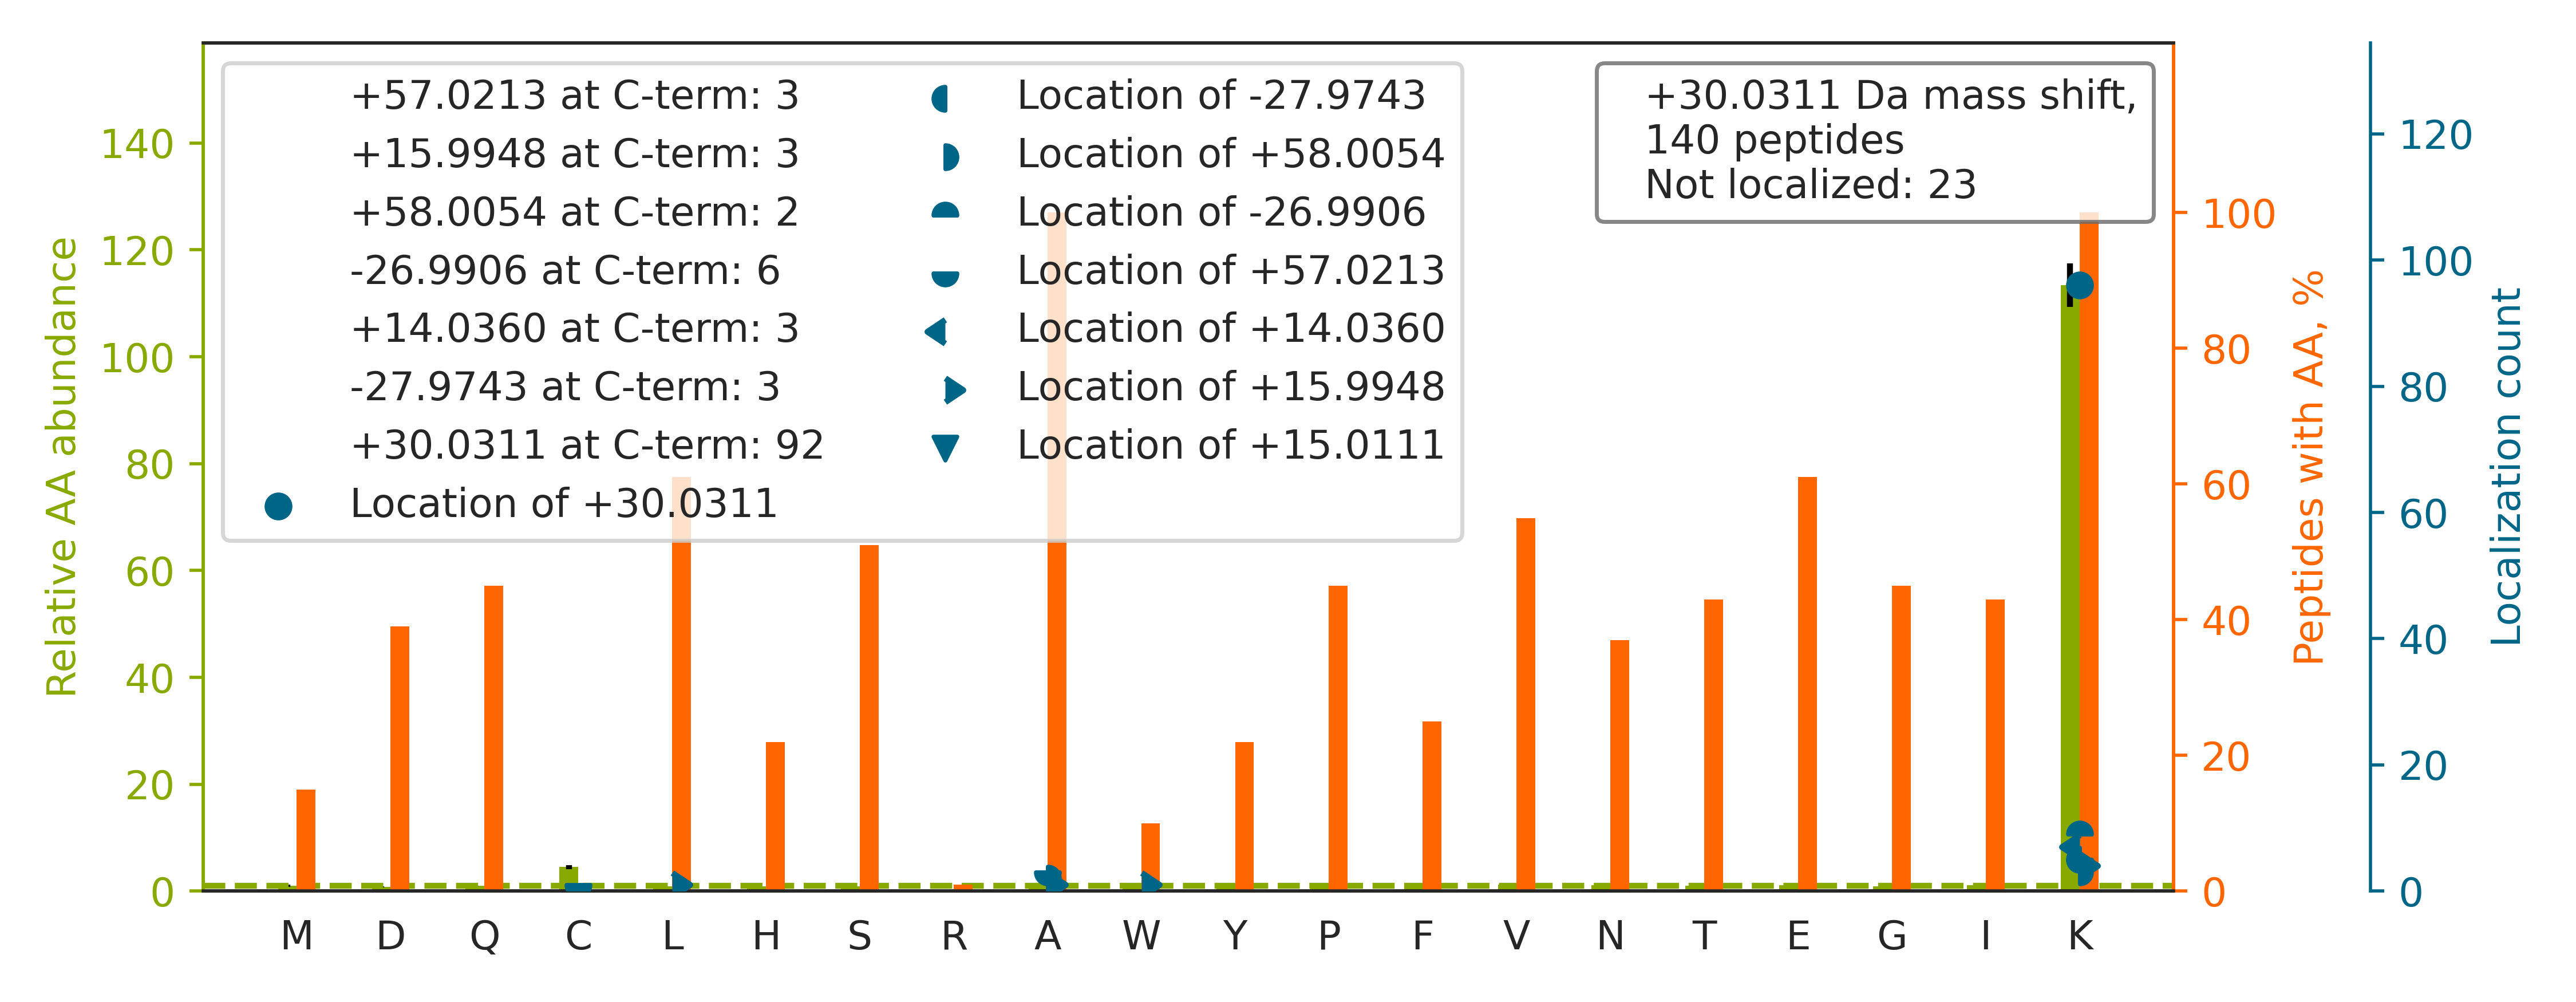

Source data for this figure (header and first rows):
top isoform	localization score	spectrum
R.GNHETDNMNQIYGFEGEVKAK.Y		Exp1_Rep1_Frac4.23462.23462.3
K.QATVGDINTERPGMLDFTGK[-27]AK[+57].W	0.9123	Exp1_Rep1_Frac5.25998.25998.3
K.AEQINQAAGEASAVL[+16]AK[+14]AK.A	0.211	Exp1_Rep1_Frac5.27616.27616.2
R.DGTIDFTPGSELLITKAK[+30].N	0.8593	Exp1_Rep1_Frac5.32293.32293.2
K.YFDSGDYNMAKAK[+30].M	0.01755	Exp1_Rep1_Frac5.24385.24385.2
R.NEEEGNSEEIKAK[+30].V	0.9015	Exp1_Rep1_Frac1.13091.13091.2
K.GGPILGASPHHSSSGEEKAK[+30].S	0.9237	Exp1_Rep1_Frac7.9486.9486.4
R.EIGLLSEEVELYGETKAK[+30].V	0.9008	Exp1_Rep1_Frac2.33117.33117.2
K.TVLSANADHMAQIEGLMDDVDFK[+16]AK[+14].V	0.4731	Exp1_Rep1_Frac4.32874.32874.4
K.TGQSADSGTIKAK[+30].L	0.9013	Exp1_Rep1_Frac4.11450.11450.2
K.GNAMVEEGHFAAEDVKAK[+30].L	0.8896	Exp1_Rep1_Frac2.20159.20159.3
K.SGVISGGASDLK[-27]AK[+57].A	0.0928	Exp1_Rep1_Frac5.18649.18649.2
K.GPSSVEDIKAK.M		Exp1_Rep1_Frac3.18293.18293.2
K.LSADTYEDLKAK[+30].L	0.8777	Exp1_Rep1_Frac3.25274.25274.2
K.DDEPEEVVVKAK[+30].I	0.8776	Exp1_Rep1_Frac1.21050.21050.2
R.IQEAGTEVVKAK[+30].A	0.901	Exp1_Rep1_Frac4.19206.19206.2
K.IGEGTYGTVFKAK[+30].N	0.9102	Exp1_Rep1_Frac6.25533.25533.2
K.AVDEAADALLKAK[+30].E	0.9013	Exp1_Rep1_Frac3.28313.28313.2
K.NSVSQISVLSGGKAK[+30].C	0.9022	Exp1_Rep1_Frac6.22936.22936.2
R.VADISGDTQKAK.Q		Exp1_Rep1_Frac3.18079.18079.2
K.VSTAVLSITAKAK[+30].K	0.9103	Exp1_Rep1_Frac8.26183.26183.2
K.IEWLESHQDADIEDFKAK.K		Exp1_Rep1_Frac4.31012.31012.3
R.ENVDTFEASVKAK[+30].H	0.001348	Exp1_Rep1_Frac2.22888.22888.2
K.LETTSNQDNLAPITAKAK.V		Exp1_Rep1_Frac4.24736.24736.3
R.IQAINEIGAGPFSQFIKAK[+30].T	0.002842	Exp1_Rep1_Frac8.32779.32779.3
K.LEGELQAPDLELSLPAIHVEGLDIKAK.A		Exp1_Rep1_Frac5.34251.34251.3
R.GTLSGWILSKAK[+30].K	0.9015	Exp1_Rep1_Frac8.29713.29713.2
R.TQQAAQANITLQEQIEAIHKAK.G		Exp1_Rep1_Frac5.24960.24960.3
R.SVSLTGAPESVQKAK[+30].M	0.9099	Exp1_Rep1_Frac5.20292.20292.2
K.LAELEGALQKAK[+30].Q	0.9015	Exp1_Rep1_Frac5.29479.29479.2
K.IVPNVLLEQGKAK[+30].N	0.2073	Exp1_Rep1_Frac6.30257.30257.2
R.GPSSDVEKAK[+30].K	0.8899	Exp1_Rep1_Frac2.11338.11338.2
K.NVIFEISPTEEVGDFEVKAK[+30].F	0.9095	Exp1_Rep1_Frac4.33615.33615.2
K.THLPGFVEQAEALKAK.G		Exp1_Rep1_Frac5.25855.25855.3
R.AAPTAASDQPDSAATTEK[+14]AK[+16].K	0.2452	Exp1_Rep1_Frac1.15105.15105.3
K.VAEVEGEQVDNKAK[+30].L	0.9014	Exp1_Rep1_Frac1.18500.18500.2
K.VGGIYTVLQTKAK[+30].V	0.9058	Exp1_Rep1_Frac8.27978.27978.2
K.YGGPYHIGGSPFKAK.V		Exp1_Rep1_Frac7.20934.20934.3
K.SMQPGTSLAK[+30]AK.R	0.8776	Exp1_Rep1_Frac6.16751.16751.2
K.TITLEVEPSDTIENVKAK[+30].I	0.9007	Exp1_Rep1_Frac3.30388.30388.2
K.DQVLAMLEKAK[+30].V	0.8771	Exp1_Rep1_Frac5.30457.30457.2
K.ILLAAAPTSKA[+57]K[-27].T	0.8614	Exp1_Rep1_Frac8.24792.24792.2
K.FMDQHPEMDFSKAK[+30].F	0.876	Exp1_Rep1_Frac5.24416.24416.3
R.DTQEVPLEKAK[+30].Q	0.9768	Exp1_Rep1_Frac2.19387.19387.2
K.LEGLEDALQKAK[+30].Q	0.8901	Exp1_Rep1_Frac4.30355.30355.2
R.YATLPNIMKAK[+30].K	0.34	Exp1_Rep1_Frac8.26497.26497.2
K.SNILSNEMKAK[+30].N	0.8906	Exp1_Rep1_Frac5.20203.20203.2
K.TEEIAEEEETVFPKAK.Q		Exp1_Rep1_Frac2.28455.28455.3
K.LAELEEALQKAK[+30].Q	0.89	Exp1_Rep1_Frac4.31908.31908.2
K.AMEAVAAQGKAK[+30].K	0.9008	Exp1_Rep1_Frac5.16196.16196.2
K.VPFIHVGNQVVSELGPIVQFVKAK[+30].G	0.89	Exp1_Rep1_Frac8.33699.33699.3
R.GAPAAATAPAPTAHK[+30]AK.K	0.09261	Exp1_Rep1_Frac8.10499.10499.3
K.FPILSANIKAK[+30].G	0.8807	Exp1_Rep1_Frac8.29738.29738.2
K.ANHPMDAEVTKAK.L		Exp1_Rep1_Frac3.12287.12287.3
K.AGFSGGMVVDYPNSAKAK[+30].K	0.8792	Exp1_Rep1_Frac6.25463.25463.3
K.SNNHENVSLAKAK[+30].G	0.8898	Exp1_Rep1_Frac8.9613.9613.3
K.EEQELMEEINEDEPVKAK[+30].K	0.8896	Exp1_Rep1_Frac1.29811.29811.3
K.IGFPSTTPAKAK[+30].A	0.2418	Exp1_Rep1_Frac8.21935.21935.2
R.LAGWVLSKAK[+30].K	0.8836	Exp1_Rep1_Frac8.29465.29465.2
K.TQANDYFKAK[+30].D	0.8828	Exp1_Rep1_Frac4.18566.18566.2
... 80 more rows
